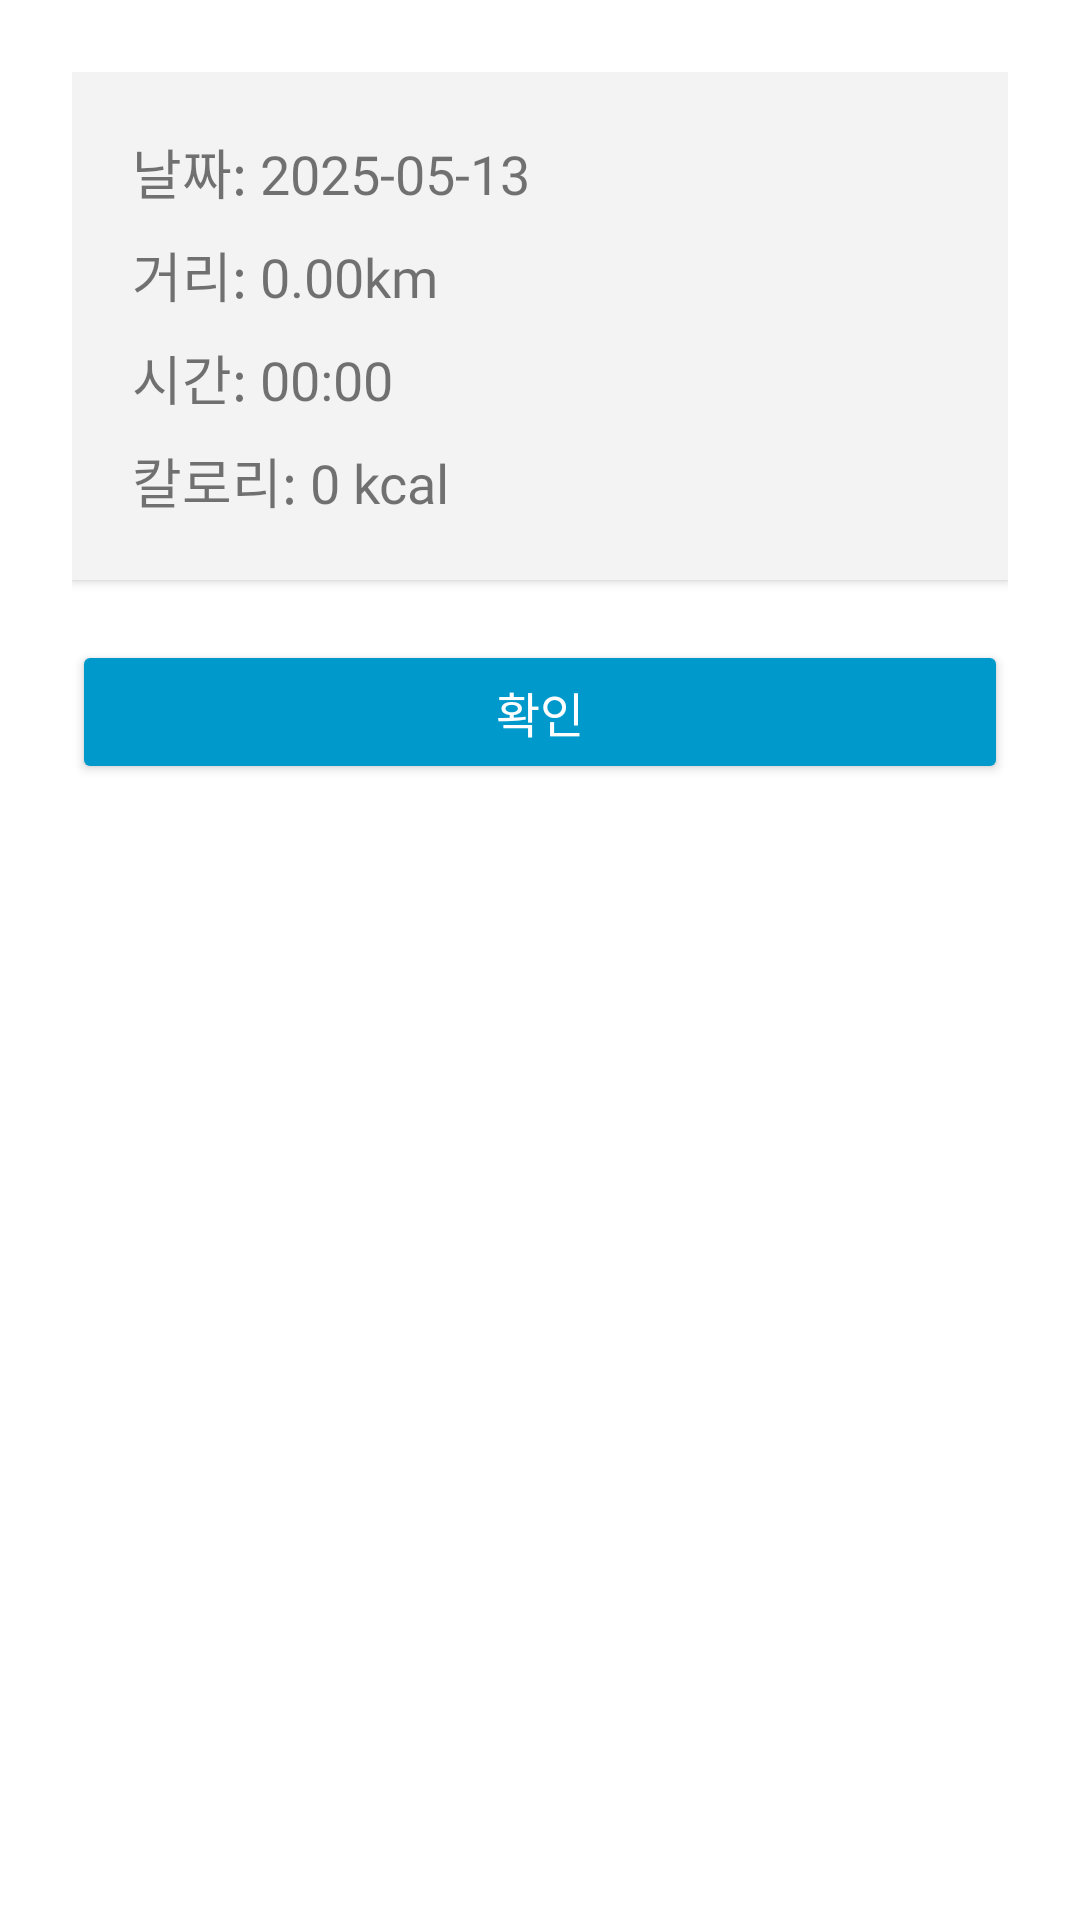

The Android layout XML behind this screen, and the referenced resources:
<!-- AndroidManifest.xml: application theme Theme.DrawingRun -->
<!-- res/layout/dialog_workout_summary.xml -->
<?xml version="1.0" encoding="utf-8"?>
<LinearLayout xmlns:android="http://schemas.android.com/apk/res/android"
    android:orientation="vertical"
    android:padding="24dp"
    android:background="@android:color/white"
    android:layout_width="match_parent"
    android:layout_height="wrap_content"
    android:gravity="center_horizontal">

    
    <LinearLayout
        android:layout_width="match_parent"
        android:layout_height="wrap_content"
        android:orientation="vertical"
        android:padding="20dp"
        android:layout_marginBottom="20dp"
        android:background="#F0F0F0"
        android:elevation="2dp"
        android:layout_gravity="center_horizontal"
        android:backgroundTintMode="src_in"
        android:clipToPadding="false"
        android:backgroundTint="#F3F3F3">

        <TextView
            android:id="@+id/summary_date"
            android:layout_width="wrap_content"
            android:layout_height="wrap_content"
            android:text="날짜: 2025-05-13"
            android:textSize="18sp"
            android:fontFamily="@font/spoqa_han_sans_regular"
            android:layout_marginBottom="8dp"/>

        <TextView
            android:id="@+id/summary_distance"
            android:layout_width="wrap_content"
            android:layout_height="wrap_content"
            android:text="거리: 0.00km"
            android:textSize="18sp"
            android:fontFamily="@font/spoqa_han_sans_regular"
            android:layout_marginBottom="8dp"/>

        <TextView
            android:id="@+id/summary_time"
            android:layout_width="wrap_content"
            android:layout_height="wrap_content"
            android:text="시간: 00:00"
            android:textSize="18sp"
            android:fontFamily="@font/spoqa_han_sans_regular"
            android:layout_marginBottom="8dp"/>

        <TextView
            android:id="@+id/summary_calories"
            android:layout_width="wrap_content"
            android:layout_height="wrap_content"
            android:text="칼로리: 0 kcal"
            android:textSize="18sp"
            android:fontFamily="@font/spoqa_han_sans_regular"/>
    </LinearLayout>

    
    <Button
        android:id="@+id/btn_confirm"
        android:layout_width="match_parent"
        android:layout_height="wrap_content"
        android:text="확인"
        android:fontFamily="@font/spoqa_han_sans_bold"
        android:textColor="@android:color/white"
        android:backgroundTint="@android:color/holo_blue_dark"
        android:padding="12dp"
        android:textSize="16sp"/>
</LinearLayout>
<!-- resources referenced by this layout -->
<resources>
  <style name="Theme.DrawingRun" parent="Theme.MaterialComponents.DayNight.NoActionBar">
          
          <item name="colorPrimary">#F5F5F5</item> 
          <item name="colorPrimaryVariant">#E0E0E0</item> 
          <item name="colorOnPrimary">#212121</item> 
  
          
          <item name="colorSecondary">#FF670C</item>
          <item name="colorSecondaryVariant">#E65C00</item>
          <item name="colorOnSecondary">@android:color/white</item>
  
          
          <item name="android:windowNoTitle">true</item>
          <item name="windowActionBar">false</item>
          <item name="android:forceDarkAllowed" tools:targetApi="q">false</item>
  
          
          <item name="android:statusBarColor">#F5F5F5</item>
          <item name="android:navigationBarColor">#FFFFFF</item>
      </style>
</resources>
